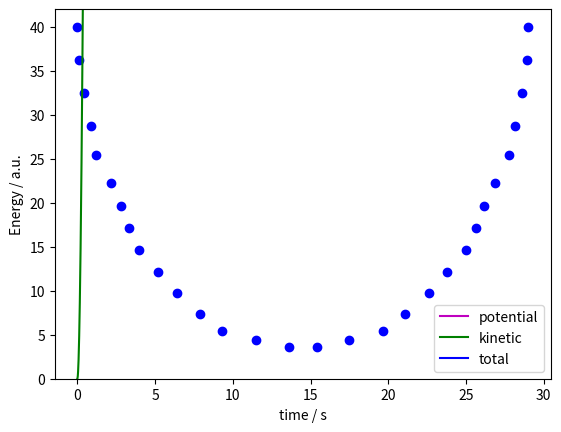

Source code (Python):
%matplotlib inline
import numpy as np
import matplotlib.pyplot as plt

# init the constants and initial p, q
N = 30
k = 50.
g = 9.81
y0 = 40.
#m = np.ones(N)
xs = np.arange(N)
ys = np.array([y0] * N)
q0 = np.vstack((xs, ys)).T
p0 = np.zeros((N, 2))

# for energies and gradient calc
# forget about the ground
'''def gravity(y):
    if(y >= 0):
        return g*y
    else:
        return 1e20'''
def gravity(y):
    """Calculate the gravity potential for unit mass at height y."""
    return g*y

def lengths(xs, ys):
    """Return the rope lengths as an nparray of length (n-1)."""
    xdiff = xs[1:] - xs[:-1]
    ydiff = ys[1:] - ys[:-1]
    return np.sqrt(np.square(xdiff) + np.square(ydiff))

def potential(q, m = 1):
    """Return the potential of the system."""
    xs, ys = q[:, 0], q[:, 1]
    ls = lengths(xs, ys)
    return (np.vectorize(gravity)(ys) * m).sum() + k * np.square(ls - 1).sum()

def kinetic(p, m = 1):
    """Return the kinetic energy of the system."""
    return (np.square(p)/m).sum() / 2

# gradients
def potential_grad(q, m = 1):
    """
    Return the gradient of the potential of system,
        with fixed end balls (by setting F on them to 0).
    """
    if(np.shape(m) == ()):
        m = m * np.ones(N)
    xs, ys = q[:, 0], q[:, 1]
    grad = np.zeros((N, 2))
    ls = lengths(xs, ys)
    delta_ls = ls - 1
    xdiff = xs[1:] - xs[:-1]
    ydiff = ys[1:] - ys[:-1]
    grad[1:-1, 0] = 2 * k * delta_ls[:-1] * xdiff[:-1] / ls[:-1] - 2 * k * delta_ls[1:] * xdiff[1:] / ls[1:]
    grad[1:-1, 1] = 2 * k * delta_ls[:-1] * ydiff[:-1] / ls[:-1] - 2 * k * delta_ls[1:] * ydiff[1:] / ls[1:] + m[1:-1] * g
    #for i in range(1, 29):
    #    grad[i, 0] = 2*k*(ls[i-1] - 1)*(xs[i]-xs[i-1])/ls[i-1] + 2*k*(ls[i] - 1)*(xs[i]-xs[i+1])/ls[i]
    #    grad[i, 1] = m[i] * g + 2*k*(ls[i-1] - 1)*(ys[i]-ys[i-1])/ls[i-1] + 2*k*(ls[i] - 1)*(ys[i]-ys[i+1])/ls[i]
    return grad

def vv(potenital_grad, steps, q0, p0, m = 1, timestep = 0.01):
    """Velocity Verlet for autonomous system (pot_grad only a function of q)."""
    halfstep = timestep / 2
    vec_shape = (steps + 1, q0.shape[0], q0.shape[1])
    qs = np.zeros(vec_shape)
    ps = np.zeros(vec_shape)
    qs[0], ps[0] = q0, p0
    potg = potenital_grad(qs[0])
    for i in range(1, steps + 1):
        p_temp = ps[i - 1] - potg * halfstep
        qs[i] = qs[i - 1] + p_temp / m * timestep
        potg = potenital_grad(qs[i])
        ps[i] = p_temp - potg * halfstep
    return qs, ps

size = 2000
qx, px = vv(potential_grad, size, q0, p0, timestep = 0.005)

%matplotlib notebook
fig = plt.figure()
ax = fig.add_subplot(111)
plt.ion()
fig.show()
fig.canvas.draw()
ax.set_ylim([0., y0 + 2])
ax.set_xlabel('x / m')
ax.set_ylabel('y / m')
scat = ax.scatter(qx[0, :, 0], qx[0, :, 1])
for i in range(1, 500):
    scat.remove()    
    scat = ax.scatter(qx[4 * i, :, 0], qx[4 * i, :, 1], color = 'b')
    fig.canvas.draw()

# Plot the energies in every step
E_p = np.zeros(size + 1)
E_k = np.zeros(size + 1)
for i in range(size + 1):
    E_p[i], E_k[i] = potential(qx[i]), kinetic(px[i])
E = E_p + E_k
times = 0.01 * np.arange(size + 1)
%matplotlib inline
plt.plot(times, E_p, color = 'm', label = 'potential')
plt.plot(times, E_k, color = 'g', label = 'kinetic')
plt.plot(times, E, color = 'b', label = 'total')
plt.ylabel('Energy / a.u.')
plt.xlabel('time / s')
plt.legend()

